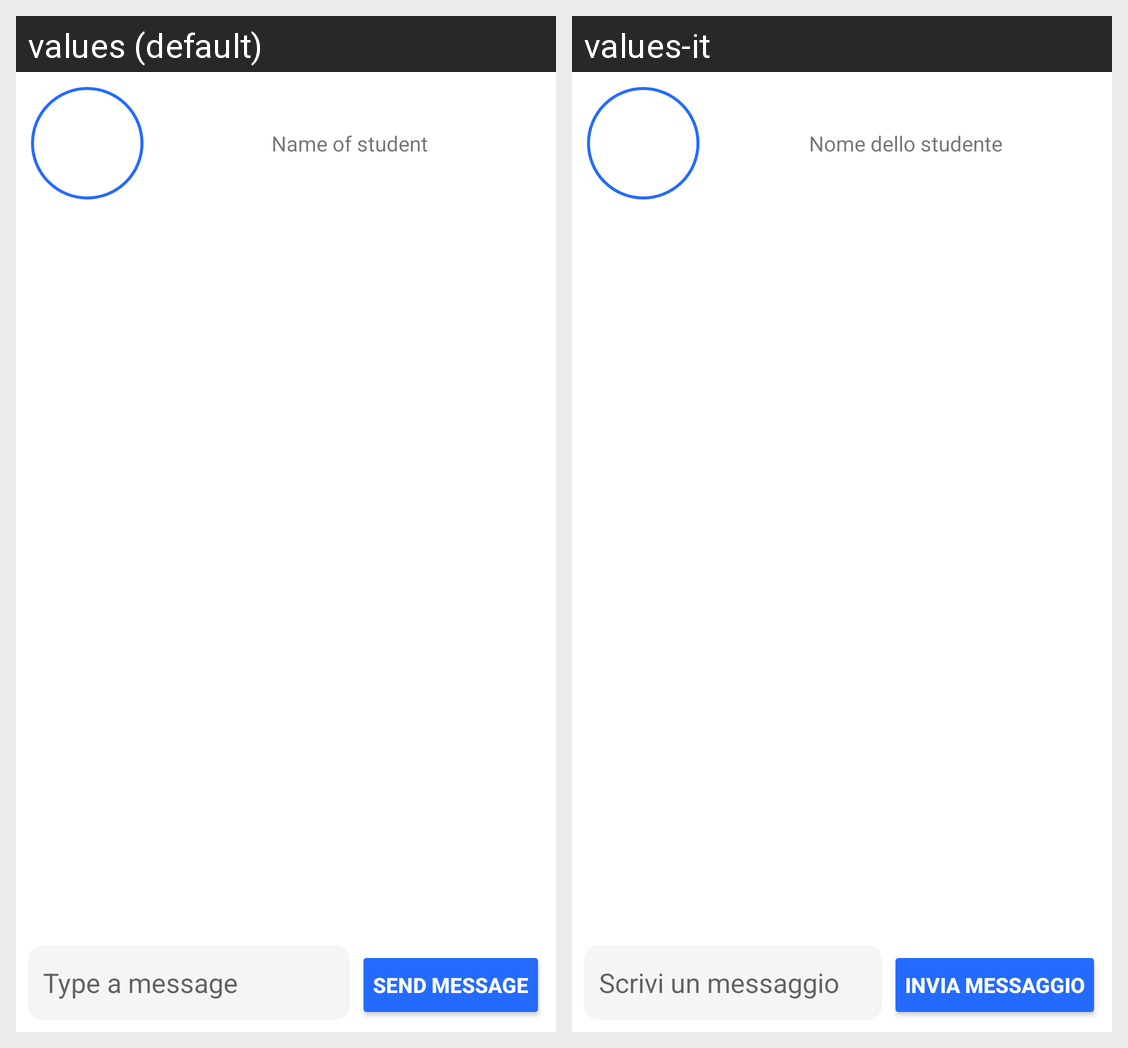

Locale-by-locale string values for the Android screen shown in this grid:
Android screen res/layout/activity_text_chat.xml rendered under 2 locales, left to right: values (default), values-it. Device: Nexus 5 (rendered at 1080×1920; each locale shown at half size, 540×960, under a caption strip naming it); theme Theme.UsedBooks.
Strings drawn on this screen, with the default value and each locale's value (text and hints the layout hard-codes, and strings that could not be matched under every locale, appear in the picture but are not listed):

name_of_student
  values: Name of student
  values-it: Nome dello studente

type_a_message
  values: Type a message
  values-it: Scrivi un messaggio

send
  values: Send Message
  values-it: Invia messaggio
